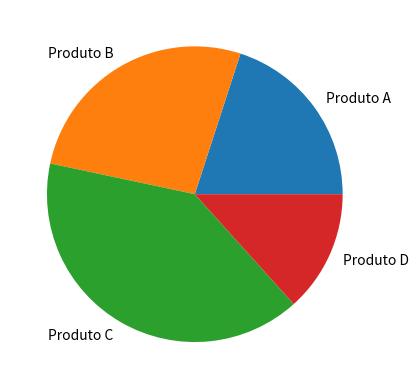

Here is the Python script that generated this plot:
import pandas as pd
import numpy as np
import matplotlib.pyplot as plt

'''
data = {
    'Produto': [
        'Brombril', 
        'Ype', 
        'Esponja'],
    'Preço': [
        23.90,
        35.90,
        29.90
    ],
    'Cidade': [
        'São Paulo',
        'Rio de Janeiro',
        'Curítíba'
  ]
}

dataframe_Lista = pd.DataFrame(data)


plt.bar (data['Produto'],data ['Preço'], color='black')
plt.xlabel('Produtos')
plt.ylabel('Preços')
plt.title('Preços por Produto')
plt.show()
'''
'''
dados = {
    'Produto': ['Produto A', 'Produto B', 'Produto C', 'Produto D'],
    'Vendas': [150, 200, 300, 100],
    'Custo': [100, 150, 200, 80],
    'Margem (%)': [0.33, 0.25, 0.5, 0.2]
}

#print(df.describe()) Para saber mais sobre o DataFrame


# Acrecimo de coluna
df = pd.DataFrame(dados)
df['Lucro'] = df['Vendas'] - df['Custo']
produto_maior_lucro = df.loc[df['Lucro'].idxmax()]
produto_maior_lucro = df.loc[df['Lucro'].idxmin()]
# Para selecionar um filtro é necessario mexer no ''idxmax''. Ou seja ''idxmax'' ou ''idxmin''.


plt.bar (df['Produto'],df ['Custo'], color='black')
plt.xlabel('Produto')
plt.ylabel('Custo')
plt.title('Preços por Produto')
plt.show()

print(produto_maior_lucro)
'''
'''
dados = {
    'Produto': ['Produto A', 'Produto B', 'Produto C', 'Produto D'],
    'Vendas': [150, 200, 300, 100],
    'Custo': [100, 150, 200, 80],
    'Margem (%)': [0.33, 0.25, 0.5, 0.2]
}
# Acrecimo de coluna
df = pd.DataFrame(dados)
df['Lucro'] = df['Vendas'] - df['Custo']

media = np.mean(df['Margem (%)'])
print(media)
'''
dados = {
    'Produto': ['Produto A', 'Produto B', 'Produto C', 'Produto D'],
    'Vendas': [150, 200, 300, 100],
    'Custo': [100, 150, 200, 80],
    'Margem (%)': [0.33, 0.25, 0.5, 0.2]
}
df = pd.DataFrame(dados)

labels = 'Produto A', 'Produto B', 'Produto C', 'Produto D'
sizes =  [150, 200, 300, 100]

fig, ax = plt.subplots()
ax.pie(sizes, labels = labels)



